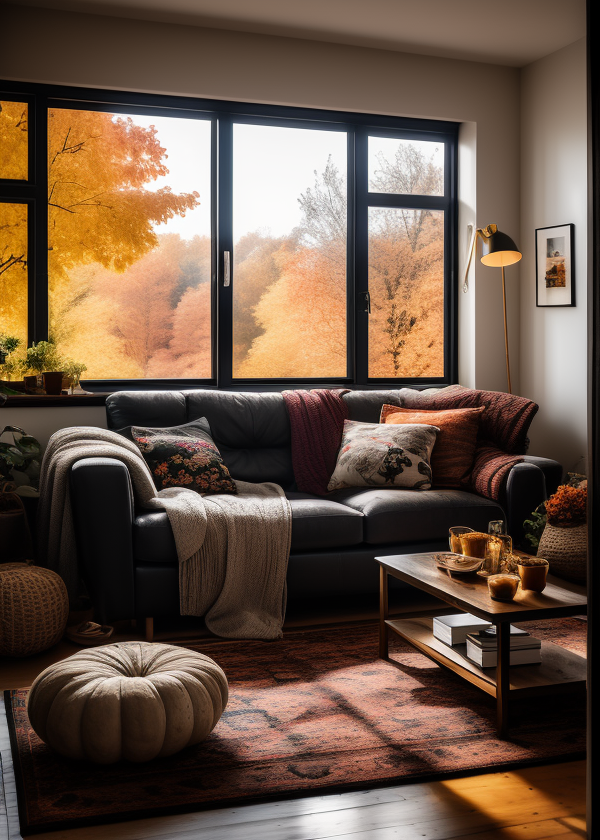
Generation parameters embedded in this image by AUTOMATIC1111 Stable Diffusion web UI or a fork of it (Forge, ...) (PNG 'parameters' text chunk):
mj, a cozy living room, capturing autumn, cinematic, maximum details
Negative prompt: [deformed | disfigured], poorly drawn, [bad : wrong] anatomy, [extra | missing | floating | disconnected] limb, (mutated hands and fingers), blurry
Steps: 40, Sampler: Euler a, CFG scale: 7, Seed: 2572947205, Size: 600x840, Model: deliberate_v3_116962.safetensors, Clip skip: 3, Version: v1.5.1